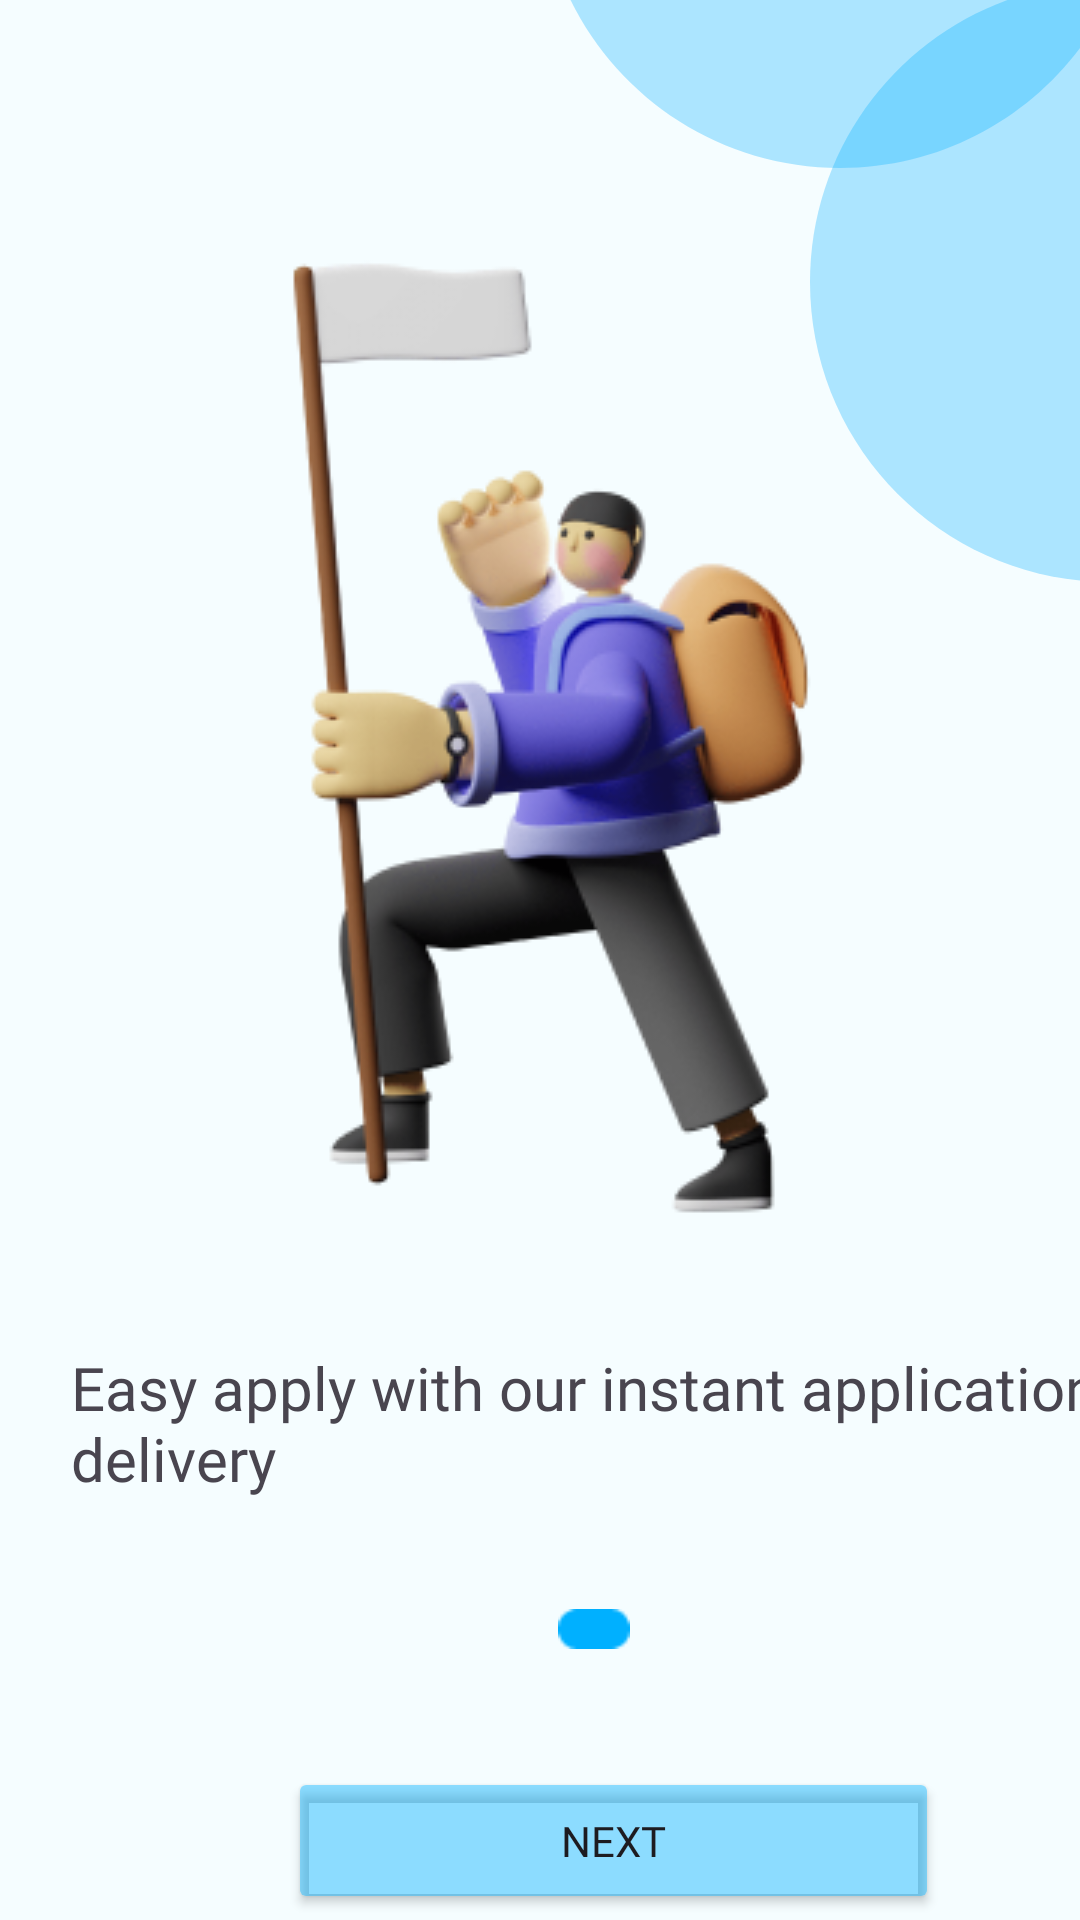

This screen was rendered from an Android layout file. Write that file and the resources it references.
<!-- AndroidManifest.xml: application theme Theme.InterimApplication -->
<!-- res/layout/intro2.xml -->
<?xml version="1.0" encoding="utf-8"?>
<androidx.constraintlayout.widget.ConstraintLayout xmlns:android="http://schemas.android.com/apk/res/android"
    xmlns:app="http://schemas.android.com/apk/res-auto"
    xmlns:tools="http://schemas.android.com/tools"
    android:layout_width="match_parent"
    android:layout_height="match_parent"
    android:background="#F5FDFF">

    <ImageView
        android:id="@+id/imageView16"
        android:layout_width="wrap_content"
        android:layout_height="wrap_content"
        android:layout_marginTop="70dp"
        app:layout_constraintEnd_toEndOf="parent"
        app:layout_constraintStart_toStartOf="parent"
        app:layout_constraintTop_toTopOf="parent"
        app:srcCompat="@drawable/salydrapuea" />

    <ImageView
        android:id="@+id/imageView8"
        android:layout_width="14dp"
        android:layout_height="14dp"
        android:layout_marginStart="4dp"
        android:layout_marginTop="24dp"
        app:layout_constraintStart_toEndOf="@+id/imageView5"
        app:layout_constraintTop_toBottomOf="@+id/textView"
        app:srcCompat="@drawable/petitcerle1" />

    <ImageView
        android:id="@+id/imageView7"
        android:layout_width="14dp"
        android:layout_height="14dp"
        android:layout_marginStart="168dp"
        android:layout_marginTop="24dp"
        app:layout_constraintStart_toStartOf="parent"
        app:layout_constraintTop_toBottomOf="@+id/textView"
        app:srcCompat="@drawable/petitcerle1" />

    <ImageView
        android:id="@+id/imageView5"
        android:layout_width="24dp"
        android:layout_height="14dp"
        android:layout_marginStart="4dp"
        android:layout_marginTop="24dp"
        app:layout_constraintStart_toEndOf="@+id/imageView7"
        app:layout_constraintTop_toBottomOf="@+id/textView"
        app:srcCompat="@drawable/rectangle1" />

    <TextView
        android:id="@+id/textView"
        android:layout_width="363dp"
        android:layout_height="63dp"
        android:layout_marginStart="50dp"
        android:layout_marginTop="449dp"
        android:fontFamily="@font/poppins_semibold"
        android:text="Easy apply with our instant application delivery"
        android:textSize="20sp"
        app:layout_constraintEnd_toEndOf="parent"
        app:layout_constraintStart_toStartOf="parent"
        app:layout_constraintTop_toTopOf="parent" />

    <Button
        android:id="@+id/sendOffer"
        android:layout_width="217dp"
        android:layout_height="49dp"
        android:layout_marginStart="96dp"
        android:layout_marginTop="39dp"
        android:backgroundTint="#6E00B0FF"
        android:fontFamily="@font/poppins_medium"
        android:text="Next"
        app:layout_constraintStart_toStartOf="parent"
        app:layout_constraintTop_toBottomOf="@+id/imageView7" />

    <ImageView
        android:id="@+id/imageView2"
        android:layout_width="wrap_content"
        android:layout_height="wrap_content"
        app:layout_constraintEnd_toEndOf="parent"
        app:srcCompat="@drawable/ellipse1" />

    <ImageView
        android:id="@+id/imageView4"
        android:layout_width="wrap_content"
        android:layout_height="wrap_content"
        app:layout_constraintEnd_toEndOf="parent"
        app:layout_constraintTop_toTopOf="parent"
        app:srcCompat="@drawable/ellipse2" />

</androidx.constraintlayout.widget.ConstraintLayout>
<!-- resources referenced by this layout -->
<resources>
  <!-- drawable ellipse1 (drawable) -->
  <vector xmlns:android="http://schemas.android.com/apk/res/android"
      android:width="90dp"
      android:height="194dp"
      android:viewportWidth="90"
      android:viewportHeight="194">
    <path
        android:pathData="M200,94C200,149.23 155.23,194 100,194C44.77,194 -0,149.23 -0,94C-0,38.77 44.77,-6 100,-6C155.23,-6 200,38.77 200,94Z"
        android:fillColor="#00B0FF"
        android:fillAlpha="0.3"/>
  </vector>
  <!-- drawable ellipse2 (drawable) -->
  <vector xmlns:android="http://schemas.android.com/apk/res/android"
      android:width="180dp"
      android:height="56dp"
      android:viewportWidth="180"
      android:viewportHeight="56">
    <path
        android:pathData="M200,-44C200,11.23 155.23,56 100,56C44.77,56 -0,11.23 -0,-44C-0,-99.23 44.77,-144 100,-144C155.23,-144 200,-99.23 200,-44Z"
        android:fillColor="#00B0FF"
        android:fillAlpha="0.3"/>
  </vector>
  <!-- drawable rectangle1: png bitmap (drawable, 298 bytes) -->
  <!-- drawable salydrapuea: png bitmap (drawable, 49095 bytes) -->
  <style name="Theme.InterimApplication" parent="Base.Theme.InterimApplication" />
  <style name="Base.Theme.InterimApplication" parent="Theme.Material3.DayNight.NoActionBar">
          
          
      </style>
</resources>
